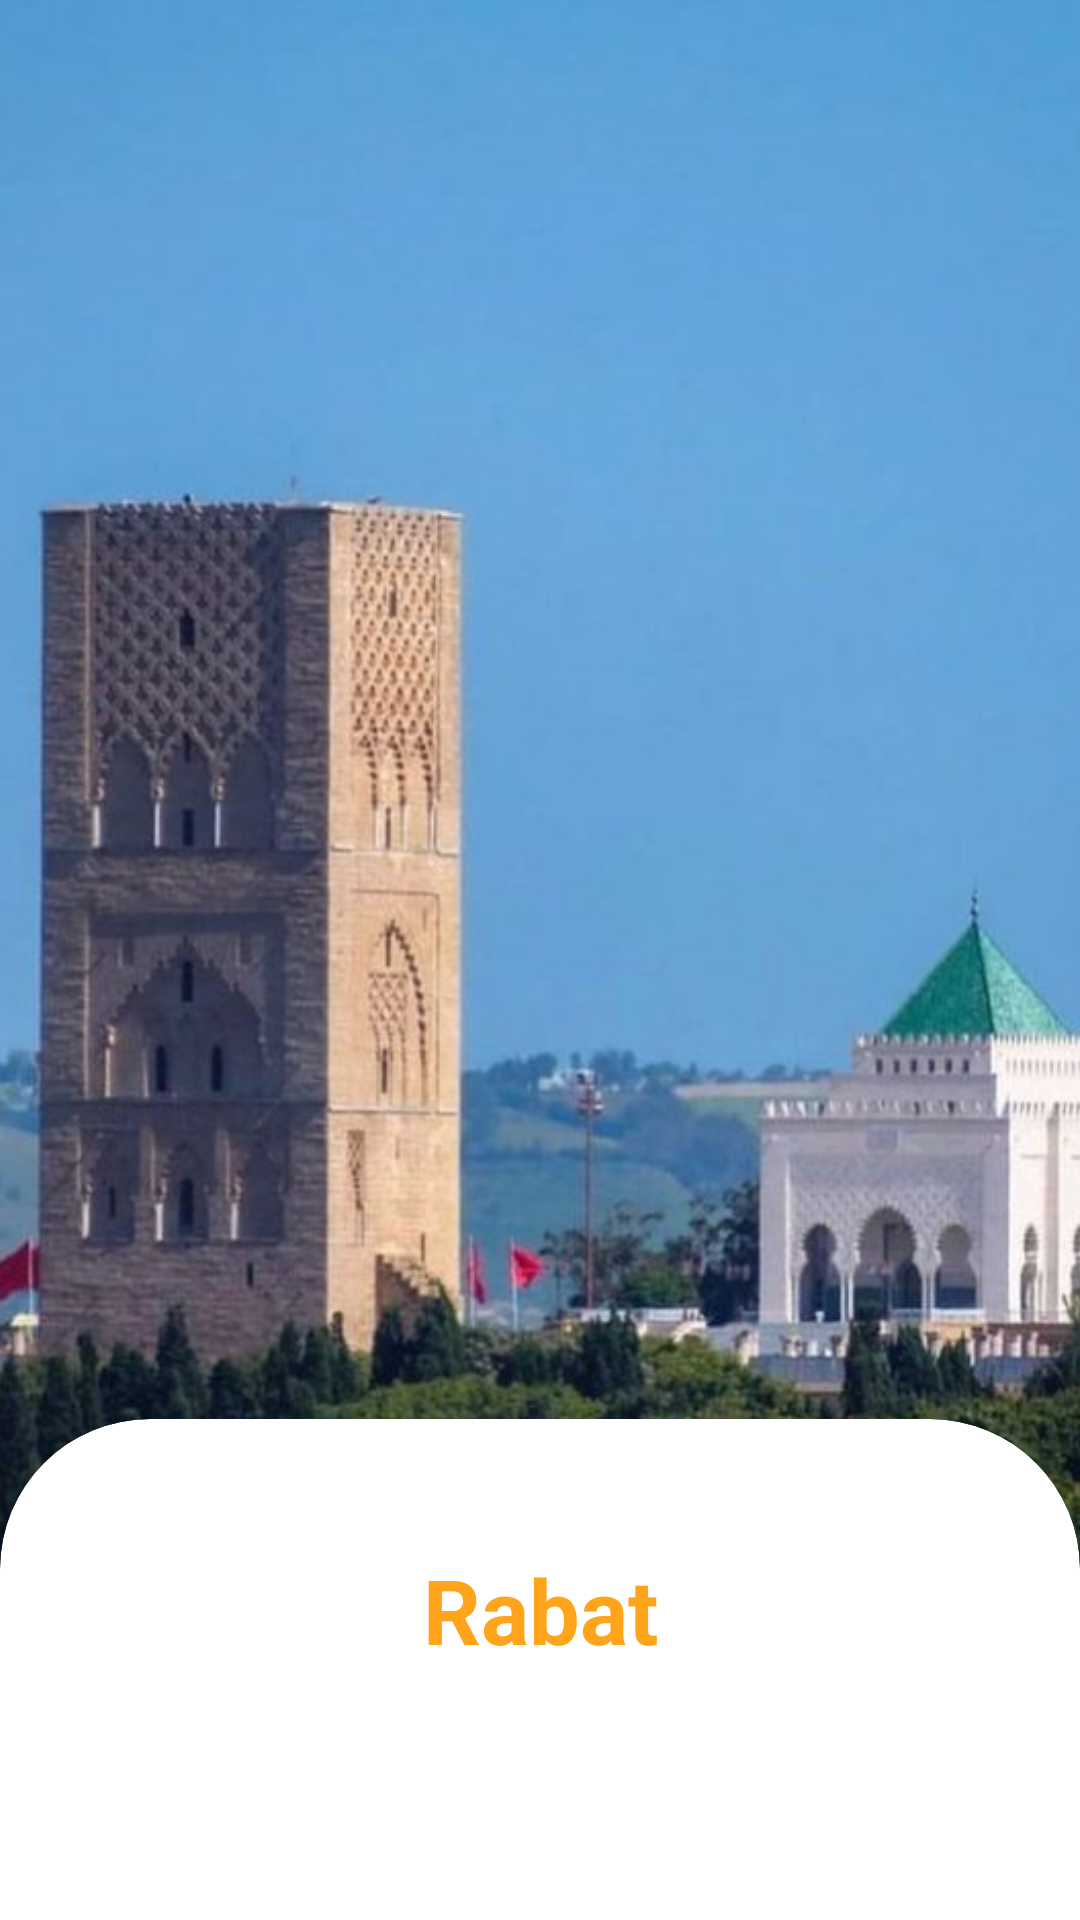

This screen was rendered from an Android layout file. Write that file and the resources it references.
<!-- AndroidManifest.xml: application theme Theme.ExplorerLeMaroc -->
<!-- res/layout/fragment_details_villes.xml -->
<androidx.constraintlayout.widget.ConstraintLayout xmlns:android="http://schemas.android.com/apk/res/android"
    xmlns:app="http://schemas.android.com/apk/res-auto"
    xmlns:tools="http://schemas.android.com/tools"
    android:layout_width="match_parent"
    android:layout_height="match_parent"
    android:background="@color/white">

    <ImageView
        android:id="@+id/detailImage"
        android:layout_width="match_parent"
        android:layout_height="626dp"
        android:scaleType="centerCrop"
        android:src="@drawable/rabatville"
        app:layout_constraintEnd_toEndOf="parent"
        app:layout_constraintHeight_percent="0.5"
        app:layout_constraintHorizontal_bias="0.0"
        app:layout_constraintStart_toStartOf="parent"
        tools:ignore="MissingConstraints"
        tools:layout_editor_absoluteY="-178dp" />

    <androidx.cardview.widget.CardView
        android:id="@+id/cardView"
        android:layout_width="0dp"
        android:layout_height="0dp"
        app:cardCornerRadius="50dp"
        app:layout_constraintBottom_toBottomOf="parent"
        app:layout_constraintEnd_toEndOf="parent"
        app:layout_constraintHeight_percent="0.5"
        app:layout_constraintStart_toStartOf="parent"
        app:layout_constraintTop_toBottomOf="@+id/detailImage">

        <androidx.constraintlayout.widget.ConstraintLayout
            android:layout_width="match_parent"
            android:layout_height="288dp"
            android:layout_marginBottom="20dp"
            android:orientation="vertical"
            android:padding="20dp">

            <TextView
                android:id="@+id/titreDetail"
                android:layout_width="match_parent"
                android:layout_height="wrap_content"
                android:text="Rabat"
                android:textAlignment="center"
                android:textColor="@color/background"
                android:textSize="30sp"
                android:textStyle="bold"
                app:layout_constraintBottom_toTopOf="@+id/detailVilleText"
                app:layout_constraintEnd_toEndOf="parent"
                app:layout_constraintStart_toStartOf="parent"
                app:layout_constraintTop_toTopOf="parent"
                app:layout_constraintVertical_bias="0.307" />

            <TextView
                android:id="@+id/detailVilleText"
                android:layout_width="match_parent"
                android:layout_height="wrap_content"
                android:layout_marginBottom="8dp"
                android:fontFamily="@font/montserratmedium"
                android:justificationMode="inter_word"
                android:padding="15dp"
                android:textSize="16sp"
                app:layout_constraintBottom_toTopOf="@+id/btnListeVilles"
                app:layout_constraintEnd_toEndOf="parent"
                app:layout_constraintHorizontal_bias="0.0"
                app:layout_constraintStart_toStartOf="parent" />

            <Button
                android:id="@+id/btnListeVilles"
                android:layout_width="wrap_content"
                android:layout_height="wrap_content"
                android:layout_gravity="center"
                android:layout_marginBottom="24dp"
                android:backgroundTint="@color/background"
                android:drawableLeft="@drawable/baseline_keyboard_double_arrow_left_24"
                android:text="Autres villes"
                android:textColor="@color/white"
                android:textSize="18sp"
                app:layout_constraintBottom_toBottomOf="parent"
                app:layout_constraintEnd_toEndOf="parent"
                app:layout_constraintHorizontal_bias="0.497"
                app:layout_constraintStart_toStartOf="parent" />
        </androidx.constraintlayout.widget.ConstraintLayout>


    </androidx.cardview.widget.CardView>

</androidx.constraintlayout.widget.ConstraintLayout>
<!-- resources referenced by this layout -->
<resources>
  <color name="background">#FFA41B</color>
  <color name="white">#FFFFFFFF</color>
  <!-- drawable rabatville: jpeg bitmap (drawable, 80363 bytes) -->
  <style name="Theme.ExplorerLeMaroc" parent="Base.Theme.ExplorerLeMaroc" />
  <style name="Base.Theme.ExplorerLeMaroc" parent="Theme.Material3.DayNight.NoActionBar">
          <item name="android:statusBarColor">@color/background</item>
      </style>
</resources>
